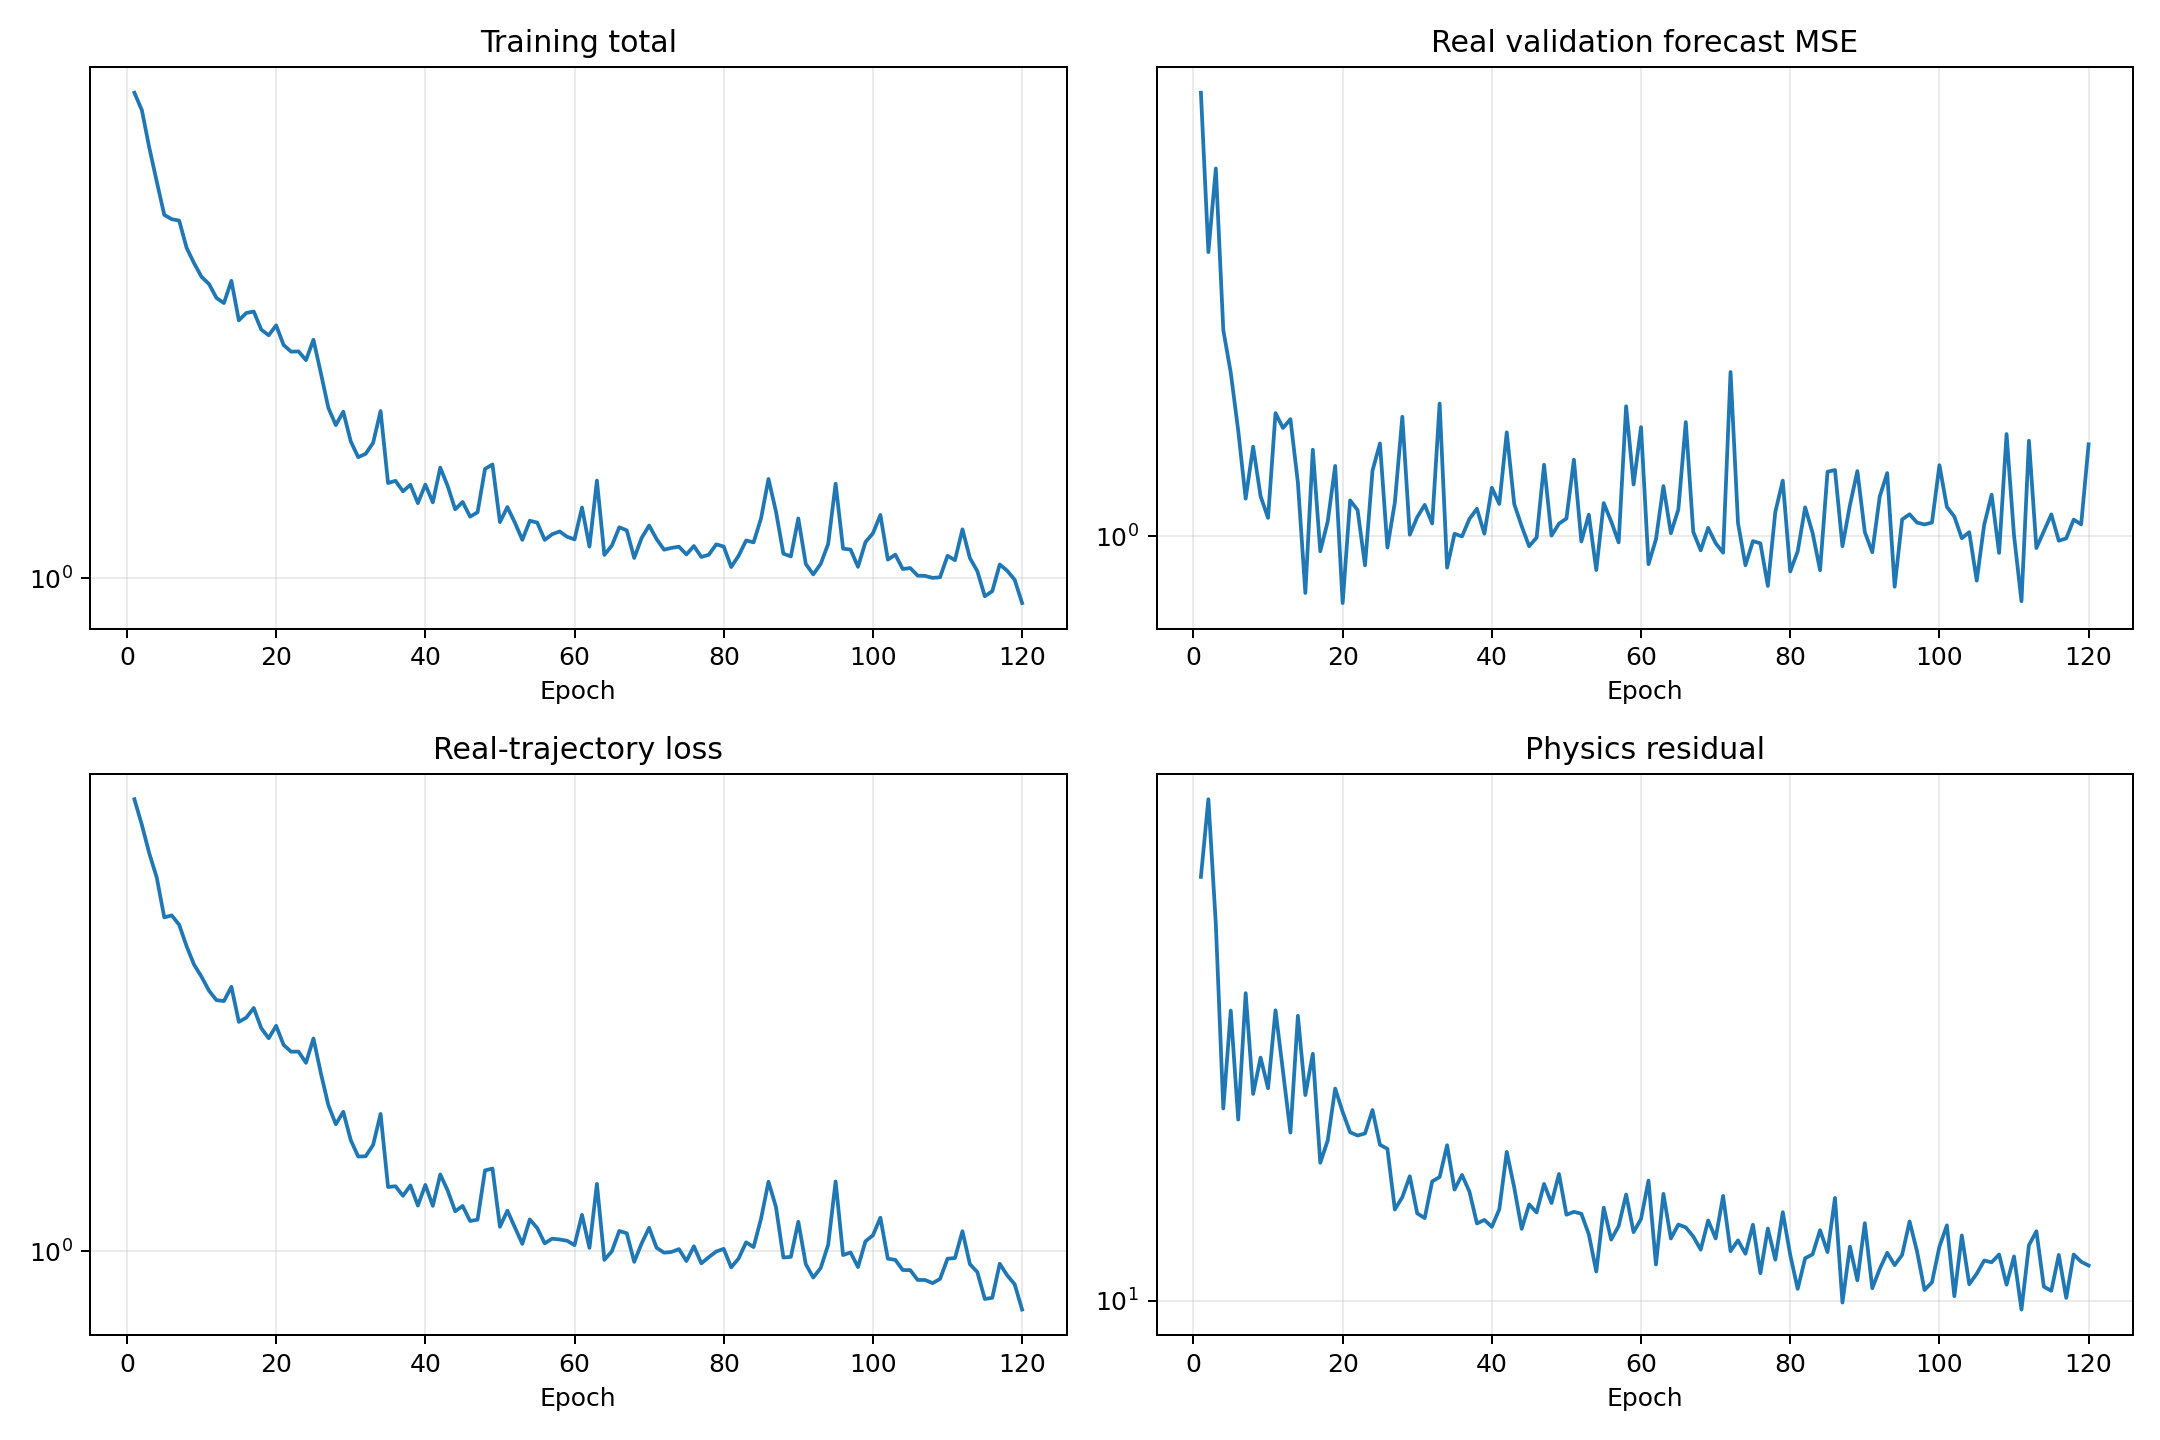

The file beside this chart, header and first rows:
epoch, validation_real_forecast_mse, train_data, train_physics, train_total
1, 3.808, 5.752, 46.04, 6.212
2, 2.356, 5.207, 60.91, 5.816
3, 3.031, 4.659, 38.82, 5.047
4, 1.863, 4.244, 19.99, 4.444
5, 1.638, 3.64, 28.43, 3.924
6, 1.376, 3.668, 19.2, 3.86
7, 1.121, 3.537, 30.28, 3.84
8, 1.311, 3.254, 21.06, 3.465
9, 1.129, 3.031, 24.01, 3.271
10, 1.058, 2.892, 21.49, 3.107
11, 1.45, 2.741, 28.47, 3.025
12, 1.387, 2.642, 22.85, 2.87
13, 1.424, 2.633, 18.32, 2.816
14, 1.176, 2.783, 27.91, 3.062
15, 0.8435, 2.429, 20.97, 2.638
16, 1.299, 2.469, 24.33, 2.713
17, 0.9563, 2.563, 16.43, 2.728
18, 1.046, 2.37, 17.81, 2.548
19, 1.237, 2.28, 21.47, 2.494
20, 0.8181, 2.392, 19.74, 2.589
21, 1.115, 2.221, 18.34, 2.405
22, 1.083, 2.164, 18.13, 2.345
23, 0.9166, 2.165, 18.27, 2.348
24, 1.219, 2.073, 19.87, 2.272
25, 1.324, 2.278, 17.53, 2.453
26, 0.9672, 1.989, 17.28, 2.162
27, 1.108, 1.759, 13.88, 1.898
28, 1.434, 1.634, 14.52, 1.779
29, 1.005, 1.715, 15.65, 1.871
30, 1.06, 1.537, 13.69, 1.674
31, 1.1, 1.442, 13.46, 1.577
32, 1.04, 1.443, 15.36, 1.597
33, 1.492, 1.509, 15.61, 1.665
34, 0.9104, 1.701, 17.51, 1.876
35, 1.008, 1.282, 14.92, 1.431
36, 1, 1.285, 15.73, 1.443
37, 1.055, 1.239, 14.81, 1.387
38, 1.087, 1.289, 13.2, 1.421
39, 1.008, 1.193, 13.37, 1.326
40, 1.158, 1.292, 13.04, 1.422
41, 1.103, 1.191, 13.9, 1.33
42, 1.369, 1.345, 17.09, 1.516
43, 1.103, 1.264, 15.03, 1.414
44, 1.031, 1.167, 12.95, 1.296
45, 0.9711, 1.191, 14.14, 1.332
46, 0.9965, 1.124, 13.74, 1.261
47, 1.241, 1.129, 15.23, 1.281
48, 1.003, 1.367, 14.21, 1.509
49, 1.039, 1.377, 15.78, 1.534
50, 1.055, 1.099, 13.63, 1.235
51, 1.26, 1.169, 13.77, 1.307
52, 0.9849, 1.096, 13.68, 1.233
53, 1.068, 1.028, 12.7, 1.155
54, 0.9039, 1.13, 11.1, 1.241
55, 1.106, 1.093, 13.98, 1.233
56, 1.046, 1.031, 12.46, 1.155
57, 0.9823, 1.049, 13.08, 1.18
58, 1.48, 1.046, 14.66, 1.193
59, 1.17, 1.041, 12.8, 1.169
60, 1.39, 1.023, 13.42, 1.157
... 60 more rows
